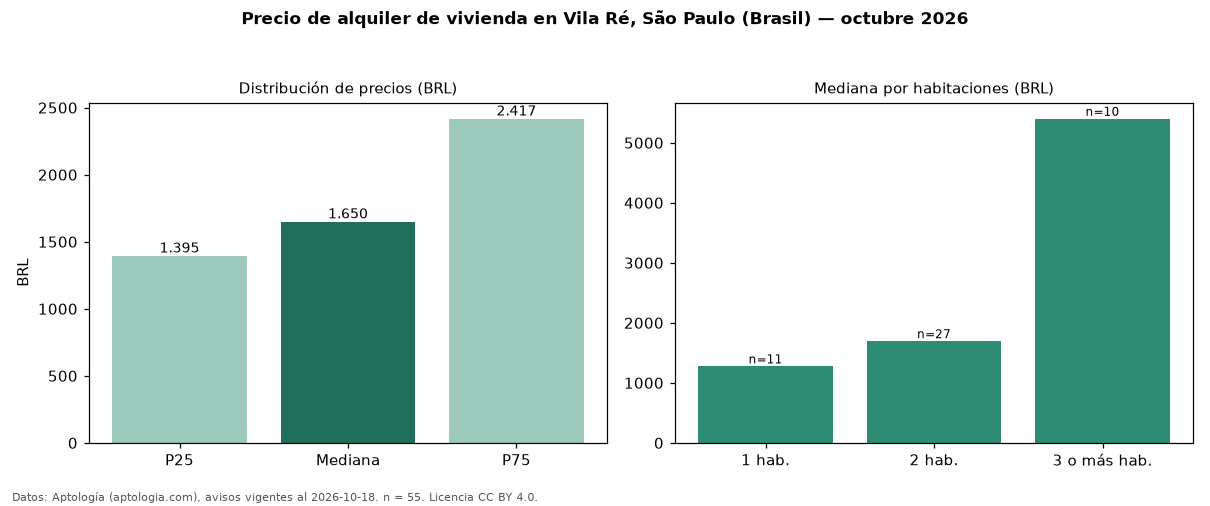

Values plotted in this chart, from the file beside it:
seccion, metrica, valor, moneda, n
precio, p25, 1395, BRL, 55
precio, mediana, 1650, BRL, 55
precio, p75, 2417, BRL, 55
precio, minimo, 850.0, BRL, 55
precio, maximo, 15000, BRL, 55
m2, mediana_precio_m2, 40.0, BRL, 53
m2, area_mediana_m2, 40.0, m2, 53
admin, mediana_admin_mes, 430.0, BRL, 45
banos, mediana_banos, 1.0, , 
parqueadero, pct_con_parqueadero, 71.0, %, 31
habitaciones, 1, 1275, BRL, 11
habitaciones, 2, 1695, BRL, 27
habitaciones, 3+, 5400, BRL, 10
fuente, fecha_datos, 2026-10-18, , 
fuente, atribucion, https://www.aptologia.com/br/aluguel/sao…, , 
fuente, licencia, CC BY 4.0, , 
